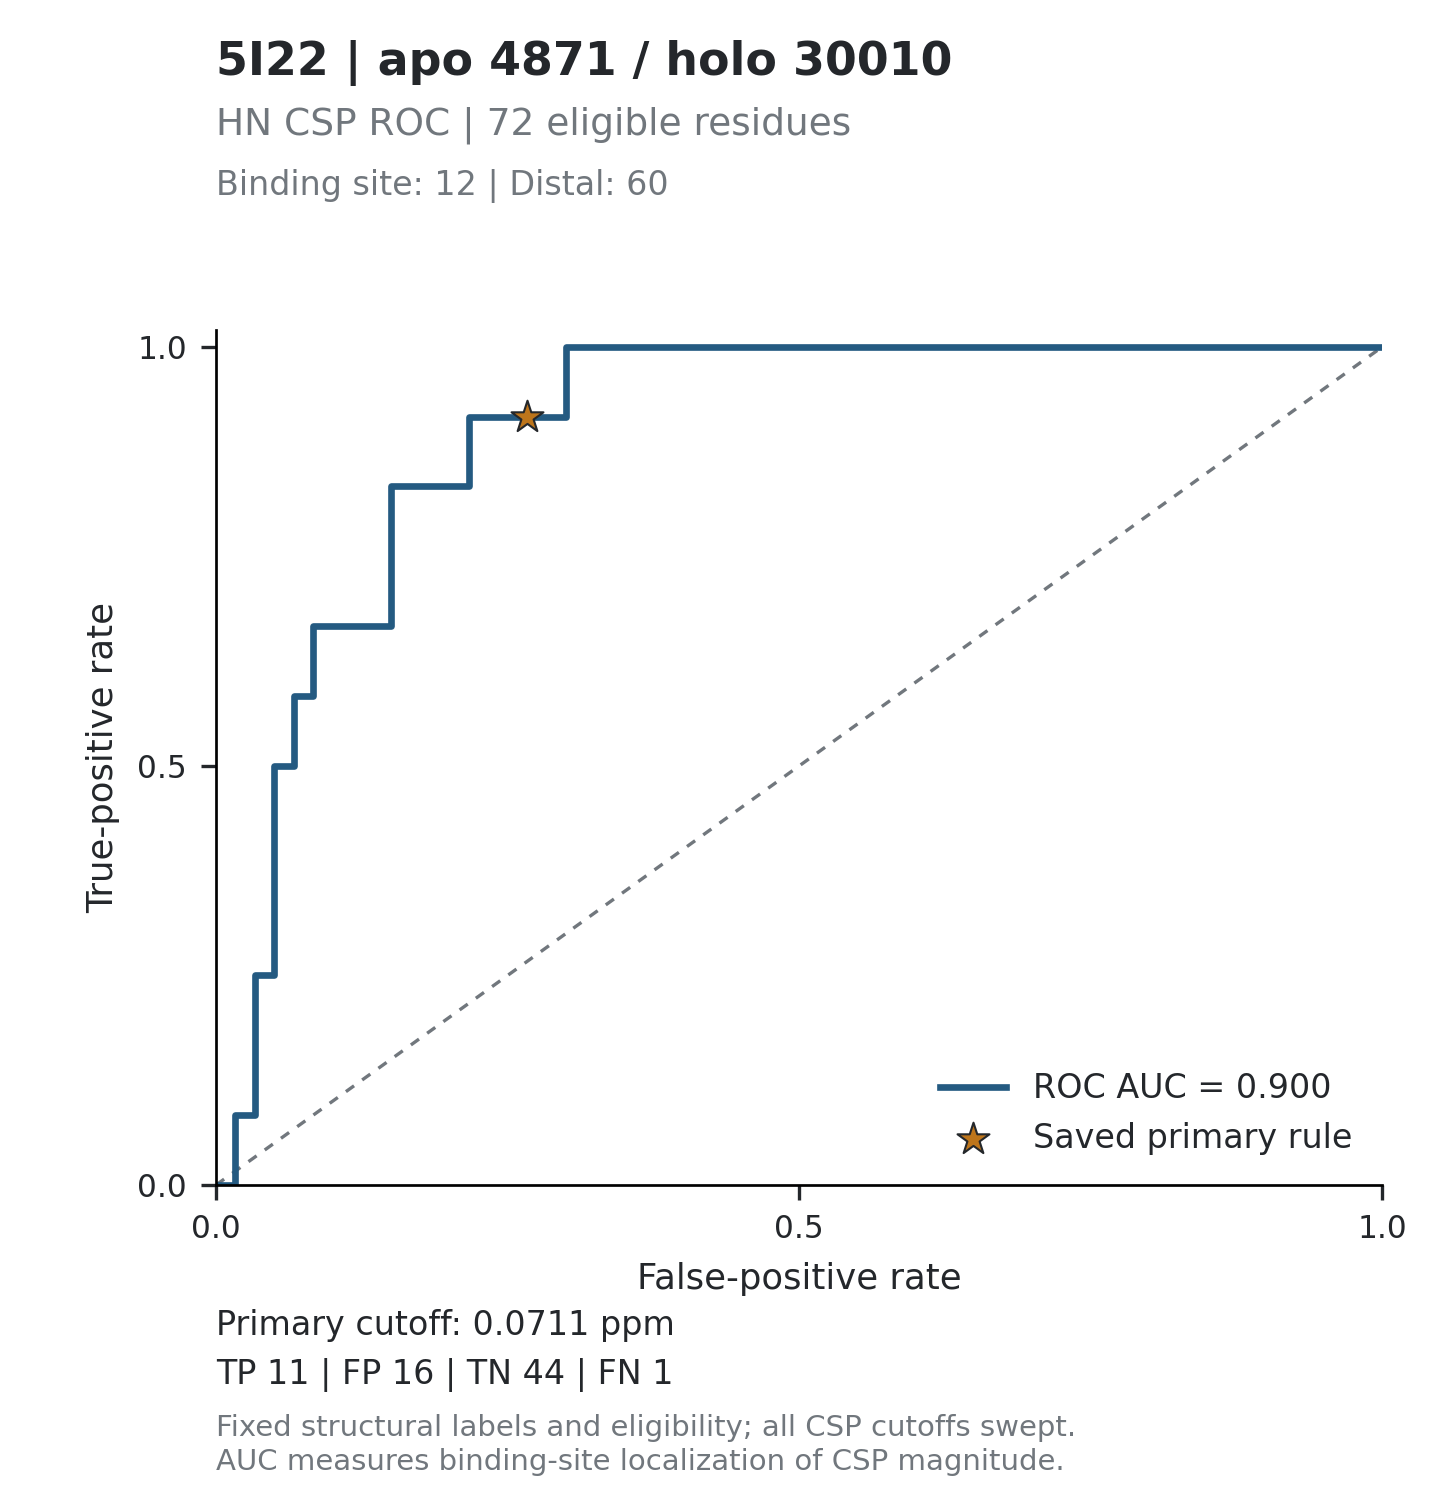

The table this chart was drawn from, first rows:
threshold, tp, fp, tn, fn, tpr, fpr, specificity, precision, fdr, tp_fp_ratio, target_id, score_mode
inf, 0, 0, 60, 12, 0, 0, 1, , , , 5I22_4871, absolute_ppm
0.4069, 0, 1, 59, 12, 0, 0.01667, 0.9833, 0, 1, 0, 5I22_4871, absolute_ppm
0.3653, 1, 1, 59, 11, 0.08333, 0.01667, 0.9833, 0.5, 0.5, 1, 5I22_4871, absolute_ppm
0.2388, 1, 2, 58, 11, 0.08333, 0.03333, 0.9667, 0.3333, 0.6667, 0.5, 5I22_4871, absolute_ppm
0.2159, 2, 2, 58, 10, 0.1667, 0.03333, 0.9667, 0.5, 0.5, 1, 5I22_4871, absolute_ppm
0.2021, 3, 2, 58, 9, 0.25, 0.03333, 0.9667, 0.6, 0.4, 1.5, 5I22_4871, absolute_ppm
0.1945, 3, 3, 57, 9, 0.25, 0.05, 0.95, 0.5, 0.5, 1, 5I22_4871, absolute_ppm
0.1835, 4, 3, 57, 8, 0.3333, 0.05, 0.95, 0.5714, 0.4286, 1.333, 5I22_4871, absolute_ppm
0.1816, 5, 3, 57, 7, 0.4167, 0.05, 0.95, 0.625, 0.375, 1.667, 5I22_4871, absolute_ppm
0.1781, 6, 3, 57, 6, 0.5, 0.05, 0.95, 0.6667, 0.3333, 2, 5I22_4871, absolute_ppm
0.1626, 6, 4, 56, 6, 0.5, 0.06667, 0.9333, 0.6, 0.4, 1.5, 5I22_4871, absolute_ppm
0.1501, 7, 4, 56, 5, 0.5833, 0.06667, 0.9333, 0.6364, 0.3636, 1.75, 5I22_4871, absolute_ppm
0.139, 7, 5, 55, 5, 0.5833, 0.08333, 0.9167, 0.5833, 0.4167, 1.4, 5I22_4871, absolute_ppm
0.1382, 8, 5, 55, 4, 0.6667, 0.08333, 0.9167, 0.6154, 0.3846, 1.6, 5I22_4871, absolute_ppm
0.1363, 8, 6, 54, 4, 0.6667, 0.1, 0.9, 0.5714, 0.4286, 1.333, 5I22_4871, absolute_ppm
0.1185, 8, 7, 53, 4, 0.6667, 0.1167, 0.8833, 0.5333, 0.4667, 1.143, 5I22_4871, absolute_ppm
0.1184, 8, 8, 52, 4, 0.6667, 0.1333, 0.8667, 0.5, 0.5, 1, 5I22_4871, absolute_ppm
0.1137, 8, 9, 51, 4, 0.6667, 0.15, 0.85, 0.4706, 0.5294, 0.8889, 5I22_4871, absolute_ppm
0.1101, 9, 9, 51, 3, 0.75, 0.15, 0.85, 0.5, 0.5, 1, 5I22_4871, absolute_ppm
0.1065, 10, 9, 51, 2, 0.8333, 0.15, 0.85, 0.5263, 0.4737, 1.111, 5I22_4871, absolute_ppm
0.1057, 10, 10, 50, 2, 0.8333, 0.1667, 0.8333, 0.5, 0.5, 1, 5I22_4871, absolute_ppm
0.0991, 10, 11, 49, 2, 0.8333, 0.1833, 0.8167, 0.4762, 0.5238, 0.9091, 5I22_4871, absolute_ppm
0.0902, 10, 12, 48, 2, 0.8333, 0.2, 0.8, 0.4545, 0.5455, 0.8333, 5I22_4871, absolute_ppm
0.0827, 10, 13, 47, 2, 0.8333, 0.2167, 0.7833, 0.4348, 0.5652, 0.7692, 5I22_4871, absolute_ppm
0.0824, 11, 13, 47, 1, 0.9167, 0.2167, 0.7833, 0.4583, 0.5417, 0.8462, 5I22_4871, absolute_ppm
0.0772, 11, 14, 46, 1, 0.9167, 0.2333, 0.7667, 0.44, 0.56, 0.7857, 5I22_4871, absolute_ppm
0.0725, 11, 15, 45, 1, 0.9167, 0.25, 0.75, 0.4231, 0.5769, 0.7333, 5I22_4871, absolute_ppm
0.0713, 11, 16, 44, 1, 0.9167, 0.2667, 0.7333, 0.4074, 0.5926, 0.6875, 5I22_4871, absolute_ppm
0.071, 11, 17, 43, 1, 0.9167, 0.2833, 0.7167, 0.3929, 0.6071, 0.6471, 5I22_4871, absolute_ppm
0.0652, 11, 18, 42, 1, 0.9167, 0.3, 0.7, 0.3793, 0.6207, 0.6111, 5I22_4871, absolute_ppm
0.0612, 12, 18, 42, 0, 1, 0.3, 0.7, 0.4, 0.6, 0.6667, 5I22_4871, absolute_ppm
0.0592, 12, 19, 41, 0, 1, 0.3167, 0.6833, 0.3871, 0.6129, 0.6316, 5I22_4871, absolute_ppm
0.0559, 12, 20, 40, 0, 1, 0.3333, 0.6667, 0.375, 0.625, 0.6, 5I22_4871, absolute_ppm
0.0554, 12, 21, 39, 0, 1, 0.35, 0.65, 0.3636, 0.6364, 0.5714, 5I22_4871, absolute_ppm
0.0537, 12, 22, 38, 0, 1, 0.3667, 0.6333, 0.3529, 0.6471, 0.5455, 5I22_4871, absolute_ppm
0.0507, 12, 23, 37, 0, 1, 0.3833, 0.6167, 0.3429, 0.6571, 0.5217, 5I22_4871, absolute_ppm
0.0488, 12, 25, 35, 0, 1, 0.4167, 0.5833, 0.3243, 0.6757, 0.48, 5I22_4871, absolute_ppm
0.0476, 12, 26, 34, 0, 1, 0.4333, 0.5667, 0.3158, 0.6842, 0.4615, 5I22_4871, absolute_ppm
0.0461, 12, 27, 33, 0, 1, 0.45, 0.55, 0.3077, 0.6923, 0.4444, 5I22_4871, absolute_ppm
0.0452, 12, 28, 32, 0, 1, 0.4667, 0.5333, 0.3, 0.7, 0.4286, 5I22_4871, absolute_ppm
0.0449, 12, 29, 31, 0, 1, 0.4833, 0.5167, 0.2927, 0.7073, 0.4138, 5I22_4871, absolute_ppm
0.0431, 12, 30, 30, 0, 1, 0.5, 0.5, 0.2857, 0.7143, 0.4, 5I22_4871, absolute_ppm
0.0426, 12, 31, 29, 0, 1, 0.5167, 0.4833, 0.2791, 0.7209, 0.3871, 5I22_4871, absolute_ppm
0.0401, 12, 32, 28, 0, 1, 0.5333, 0.4667, 0.2727, 0.7273, 0.375, 5I22_4871, absolute_ppm
0.0396, 12, 33, 27, 0, 1, 0.55, 0.45, 0.2667, 0.7333, 0.3636, 5I22_4871, absolute_ppm
0.0383, 12, 34, 26, 0, 1, 0.5667, 0.4333, 0.2609, 0.7391, 0.3529, 5I22_4871, absolute_ppm
0.0372, 12, 35, 25, 0, 1, 0.5833, 0.4167, 0.2553, 0.7447, 0.3429, 5I22_4871, absolute_ppm
0.0349, 12, 36, 24, 0, 1, 0.6, 0.4, 0.25, 0.75, 0.3333, 5I22_4871, absolute_ppm
0.0339, 12, 37, 23, 0, 1, 0.6167, 0.3833, 0.2449, 0.7551, 0.3243, 5I22_4871, absolute_ppm
0.0337, 12, 38, 22, 0, 1, 0.6333, 0.3667, 0.24, 0.76, 0.3158, 5I22_4871, absolute_ppm
0.0322, 12, 39, 21, 0, 1, 0.65, 0.35, 0.2353, 0.7647, 0.3077, 5I22_4871, absolute_ppm
0.0318, 12, 40, 20, 0, 1, 0.6667, 0.3333, 0.2308, 0.7692, 0.3, 5I22_4871, absolute_ppm
0.0317, 12, 41, 19, 0, 1, 0.6833, 0.3167, 0.2264, 0.7736, 0.2927, 5I22_4871, absolute_ppm
0.0308, 12, 42, 18, 0, 1, 0.7, 0.3, 0.2222, 0.7778, 0.2857, 5I22_4871, absolute_ppm
0.0295, 12, 43, 17, 0, 1, 0.7167, 0.2833, 0.2182, 0.7818, 0.2791, 5I22_4871, absolute_ppm
0.0291, 12, 44, 16, 0, 1, 0.7333, 0.2667, 0.2143, 0.7857, 0.2727, 5I22_4871, absolute_ppm
0.0283, 12, 45, 15, 0, 1, 0.75, 0.25, 0.2105, 0.7895, 0.2667, 5I22_4871, absolute_ppm
0.0282, 12, 46, 14, 0, 1, 0.7667, 0.2333, 0.2069, 0.7931, 0.2609, 5I22_4871, absolute_ppm
0.0278, 12, 47, 13, 0, 1, 0.7833, 0.2167, 0.2034, 0.7966, 0.2553, 5I22_4871, absolute_ppm
0.027, 12, 48, 12, 0, 1, 0.8, 0.2, 0.2, 0.8, 0.25, 5I22_4871, absolute_ppm
... 84 more rows
